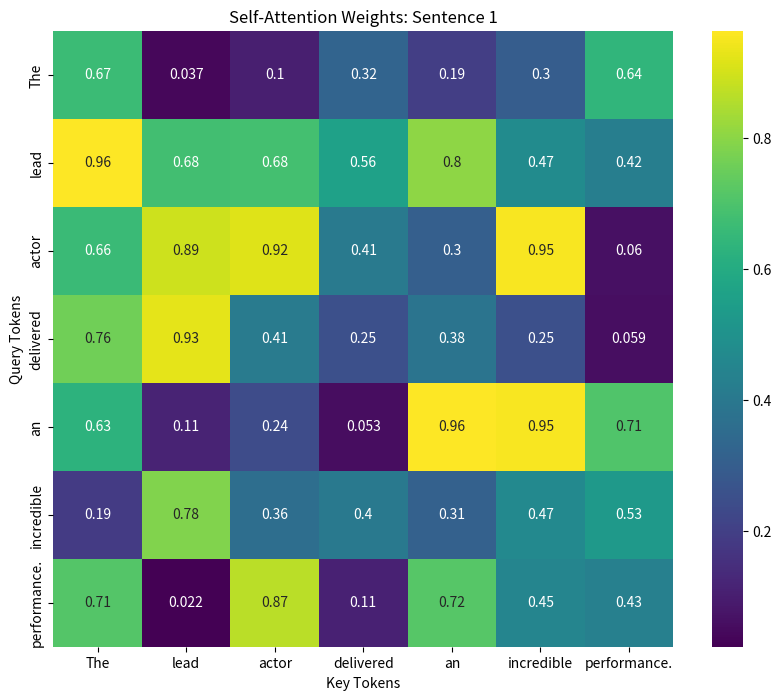
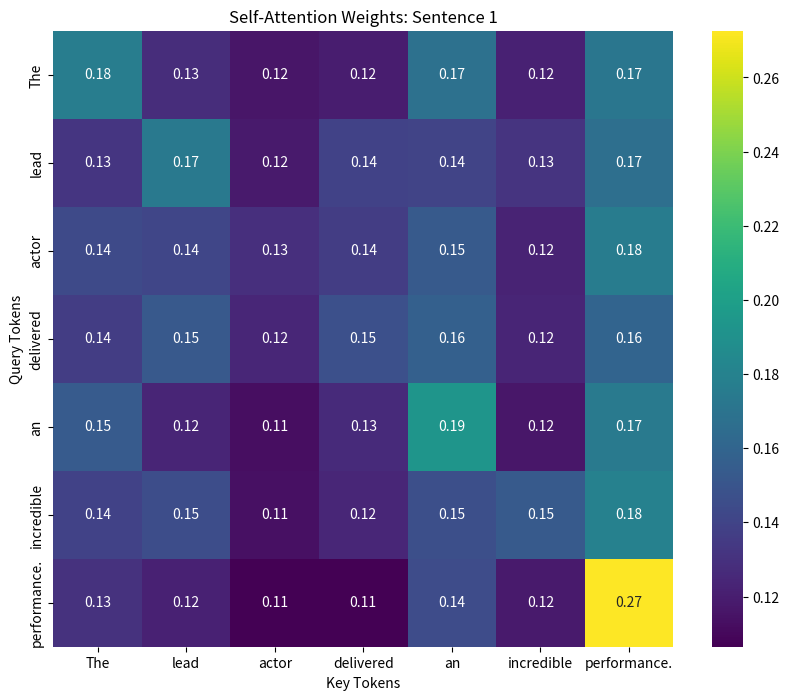
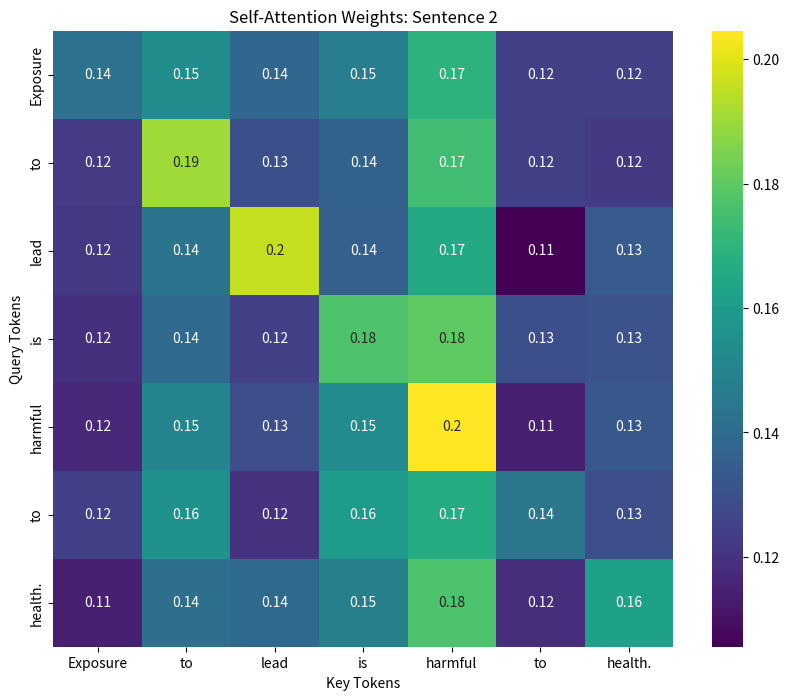

Generate these figures, in order, with matplotlib:
import numpy as np
import matplotlib.pyplot as plt
import seaborn as sns


def plot_attention_weights(attention_weights, tokens, title):
    """
    Visualize attention weights as a heatmap.

    Parameters:
    - attention_weights (np.ndarray): Attention weights (seq_len, seq_len).
    - tokens (list of str): Tokens in the sentence.
    - title (str): Title of the plot.
    """
    plt.figure(figsize=(10, 8))
    sns.heatmap(
        attention_weights,
        xticklabels=tokens,
        yticklabels=tokens,
        cmap="viridis",
        annot=True,
    )
    plt.title(title)
    plt.xlabel("Key Tokens")
    plt.ylabel("Query Tokens")
    plt.show()


def self_attention(queries, keys, values, mask=None):
    """
    Implement vanilla self-attention.

    Parameters:
    - queries (np.ndarray): Query matrix of shape (batch_size, seq_len, d_k).
    - keys (np.ndarray): Key matrix of shape (batch_size, seq_len, d_k).
    - values (np.ndarray): Value matrix of shape (batch_size, seq_len, d_v).
    - mask (np.ndarray or None): Optional mask matrix of shape (batch_size, seq_len, seq_len).

    Returns:
    - np.ndarray: Attention output of shape (batch_size, seq_len, d_v).
    """
    d_k = queries.shape[-1]  # Dimensionality of keys/queries

    # Step 1: Compute attention scores
    scores = np.matmul(
        queries, keys.transpose(0, 2, 1)
    )  # (batch_size, seq_len, seq_len)
    scores /= np.sqrt(d_k)  # Scale scores by sqrt(d_k)

    # Step 2: Apply mask (if provided)
    if mask is not None:
        scores = np.where(mask == 0, -1e9, scores)

    # Step 3: Compute attention weights
    attention_weights = np.exp(scores)
    attention_weights /= attention_weights.sum(axis=-1, keepdims=True)

    # Step 4: Compute the attention output
    attention_output = np.matmul(
        attention_weights, values
    )  # (batch_size, seq_len, d_v)

    return attention_output, attention_weights


def multi_head_attention(x, num_heads=8):
    """
    Implement multi-head attention with head splitting.

    Parameters:
    - x (np.ndarray): Input tensor of shape (batch_size, seq_len, d_model).
    - num_heads (int): Number of attention heads.

    Returns:
    - np.ndarray: Output tensor of shape (batch_size, seq_len, d_model).
    """
    batch_size, seq_len, d_model = x.shape
    assert d_model % num_heads == 0, "d_model must be divisible by num_heads"

    d_k = d_model // num_heads  # Dimensionality per head

    # Step 1: Linear projection for queries, keys, and values
    queries = x @ np.random.randn(d_model, d_model)
    keys = x @ np.random.randn(d_model, d_model)
    values = x @ np.random.randn(d_model, d_model)

    # Step 2: Split into multiple heads
    queries = queries.reshape(batch_size, seq_len, num_heads, d_k).transpose(0, 2, 1, 3)
    keys = keys.reshape(batch_size, seq_len, num_heads, d_k).transpose(0, 2, 1, 3)
    values = values.reshape(batch_size, seq_len, num_heads, d_k).transpose(0, 2, 1, 3)

    # Step 3: Apply self-attention to each head
    attention_weights_all_heads = []
    attention_outputs = []

    for h in range(num_heads):
        attention_output, attention_weights = self_attention(
            queries[:, h], keys[:, h], values[:, h]
        )
        attention_outputs.append(attention_output)
        attention_weights_all_heads.append(attention_weights)

    # Step 4: Concatenate the heads
    concatenated = np.concatenate(
        attention_outputs, axis=-1
    )  # (batch_size, seq_len, d_model)

    # Concatenate weights for return
    return concatenated, np.array(attention_weights_all_heads)


if __name__ == "__main__":
    # Define polysemy examples
    sentence1 = "The lead actor delivered an incredible performance."
    sentence2 = "Exposure to lead is harmful to health."

    # Mock attention weights for visualization (replace with actual weights)
    tokens_sentence1 = sentence1.split()
    tokens_sentence2 = sentence2.split()
    attention_weights_mock = np.random.rand(
        len(tokens_sentence1), len(tokens_sentence1)
    )

    plot_attention_weights(
        attention_weights_mock, tokens_sentence1, "Self-Attention Weights: Sentence 1"
    )

    # Mock embeddings (batch_size=1 for simplicity)
    # For simplicity, each word is represented as a random vector of size 8 (d_model=8).
    np.random.seed(42)  # Ensure reproducibility
    embeddings_sentence1 = np.random.rand(1, len(sentence1.split()), 8)
    embeddings_sentence2 = np.random.rand(1, len(sentence2.split()), 8)

    # Apply self_attention
    attention_output_sentence1, weights_sentence1 = self_attention(
        embeddings_sentence1, embeddings_sentence1, embeddings_sentence1
    )
    attention_output_sentence2, weights_sentence2 = self_attention(
        embeddings_sentence2, embeddings_sentence2, embeddings_sentence2
    )

    # Plot actual weights
    plot_attention_weights(
        weights_sentence1[0], tokens_sentence1, "Self-Attention Weights: Sentence 1"
    )
    plot_attention_weights(
        weights_sentence2[0], tokens_sentence2, "Self-Attention Weights: Sentence 2"
    )

    # Apply multi_head_attention
    multi_head_output_sentence1 = multi_head_attention(embeddings_sentence1)
    multi_head_output_sentence2 = multi_head_attention(embeddings_sentence2)

    # Print results
    print("Self-Attention Output for Sentence 1:\n", attention_output_sentence1)
    print("\nSelf-Attention Output for Sentence 2:\n", attention_output_sentence2)

    print(
        "\nMulti-Head Attention Output for Sentence 1:\n", multi_head_output_sentence1
    )
    print(
        "\nMulti-Head Attention Output for Sentence 2:\n", multi_head_output_sentence2
    )
